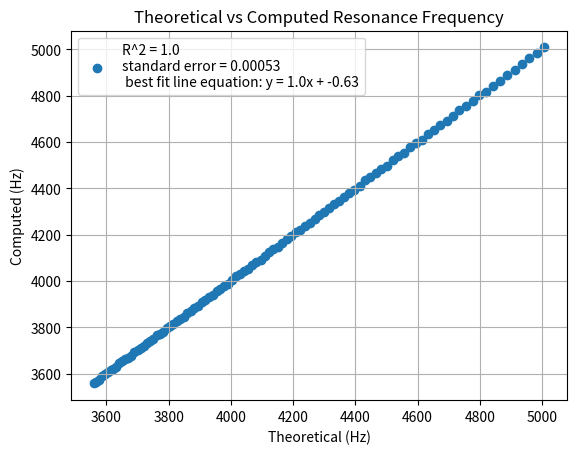

Python code for this plot:
import numpy as np
import matplotlib.pyplot as plt
from scipy import stats


def Vo(w, R, C, L):
    return (-1j*w*L) / (-1j*w*L - R + R*C*L*w**2)


def get_resonance(w, voltage):
    return w[np.argmax(voltage)]


L = 1e-3  # henries
C = 1e-6  # farads
R = 2700  # ohms
w = np.linspace(20000, 45000, 500)  # omega
f = w / (2*np.pi)

theoretical = []
computed = []

for i in range(100):
    C += .01e-6
    voltage = abs(Vo(w, R, C, L))
    computed.append(get_resonance(f, voltage))
    theoretical.append(1 / (np.sqrt(L*C) * 2*np.pi))

slope, intercept, r, p_value, std_err = stats.linregress(
    theoretical, computed)

plt.scatter(theoretical, computed,
            label=f'R^2 = {round(r**2, 2)}\nstandard error = {round(std_err, 5)}\n best fit line equation: y = {round(slope, 2)}x + {round(intercept, 2)}')
plt.title("Theoretical vs Computed Resonance Frequency")
plt.xlabel("Theoretical (Hz)")
plt.ylabel("Computed (Hz)")
plt.grid()
plt.legend()
plt.show()
